Photos from the image-classification dataset "processed" in the GitHub repository Tejender09/Eye-Disease-Detection. Its 12 classes are: allergic conjunctivitis, bacterial conjunctivitis, blepharitis, cataract, glaucoma, healthy, pinguecula, pterygium, stye, uveitis, viral conjunctivitis, xanthelasma.

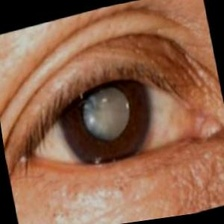
Label: cataract

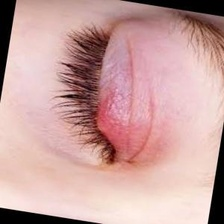
Label: blepharitis

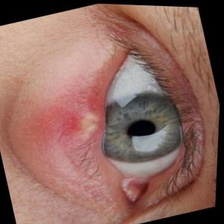
Label: stye

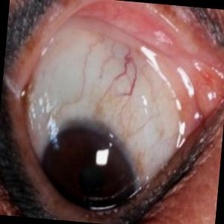
Label: pinguecula

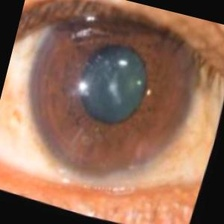
Label: glaucoma

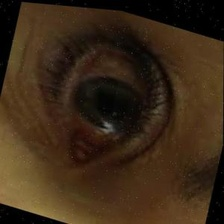
Label: uveitis
